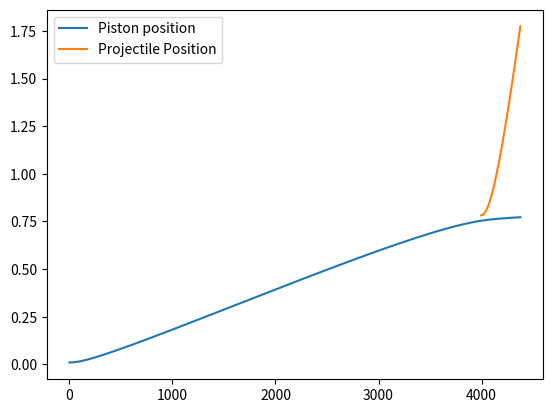

Write Python code to recreate this figure.
# -*- coding: utf-8 -*-
"""
Created on Fri Dec  3 11:44:15 2021

@author: Group 47
"""
import numpy as np
from matplotlib import pyplot as plt

# COMBUSTION CHAMBER VALUES
D_c = 100e-3    # Diameter of the Combustion Chamber
L_c = 0.20      # Length of the Combustion Chamber
P0_c = 70e+6    # Initial pressure in the Combustion Chamber (before detonation)
gamma_c = 1.4   # Gamma for the combustion products

# PISTON VALUES
D_pis = 12e-3   # Diameter of piston
m_pis = 600e-3  # Mass of the piston
mu_pis = 0.4    # Coefficient of friction for the piston against the pump tube

# PUMP TUBE VALUES
P0_pt = 300e+3   # Initial pressure in the pump tube (ahead of the piston)
L0_pt = 0.8      # Length of the pump tube
D_pt = D_pis     # Diameter of the pump tube

# RUPTURE DISK VALUES
P_rupt = 16e+6  # Pressure at which the rupture disk ruptures

# BARREL VALUES
L_b = 1         # Length of the barrel
D_b = 5e-3      # Diameter of the barrel
P0_b = 0.1      # Initial upstream pressure in the barrel
gamma_lg = 1.4  # Gamma for the light gas

# IMPACT CHAMBER
gamma_ic = 1.4  # Gamma for the (near vaccum) gas in the impact chamber
V_ic = 1 

# PROJECTILE & SABOT VALUES
m_pr = 1e-3     # Projectile mass
m_sb = 0.47e-3  # Sabot Mass
mu_sb = 0.4     # Sabot Friction coeff.

# SIMULATION DETAILS
delta_t = 1e-5  # Time step length

# Calculating areas from diameters
A_c = np.pi * (D_c/2)**2
A_pt = np.pi * (D_pt/2)**2
A_b = np.pi * (D_b/2)**2
A_pis = np.pi * (D_pis/2)**2


# | COMBUSTION |   PISTON   | RUPTURE DISK | PROJECTILE |
# |    _c      | _c/_pis/_pt|     _rup     |    _pr     |

# _c   = combustion
# _pis = piston
# _pt  = pump tube
# _pr  = projectile
# _sb  = sabot

# t = time
# T = temperature
# P = Pressure
# v = velocity
# V = Volume
# a = acceleration
# x = displacement
def DoIt(A_c = A_c, L_c = L_c, P0_c = P0_c, gamma_c = gamma_c,\
         A_pis = A_pis, m_pis = m_pis, mu_pis = mu_pis, \
         P0_pt = P0_pt, L0_pt = L0_pt, A_pt = A_pt,\
         P_rupt = P_rupt,\
         L_b =  L_b, D_b = D_b, P0_b = P0_b, gamma_lg = gamma_lg,\
         m_pr = m_pr, m_sb = m_sb, mu_sb = mu_sb,\
         gamma_ic = gamma_ic, V_ic = V_ic,\
         delta_t = delta_t):
    # DEFINING ARRAYS
    """
    any initial value that's in one of these arrays that is NOT a 
    variable will need to be replaced, I've just put in some placeholder
    values so that I can test the program.
    - Euan
    """
    
    P_pt_array = [P0_pt]      # PUMP TUBE Pressure Ahead of Piston
    P_b_array = [1e-3]      # BARREL PRESSURE Behind the projectile
    x_pis_array = [0.01]    # PISTON DISPLACEMENT from initial position
    x_pr_array = [0.01]      # PROJECTILE DISPLACEMENT from initial position
    v_pis_array = [0]       # PISTON VELOCITY
    v_pr_array = [0]         # PROJECTILE VELOCITY
    a_pis_array = [0]       # PISTON ACCELERATION
    a_pr_array = [0]         # PROJECTILE ACCELERATION
    Vol_pis_array = [0]     # PISTON/COMB. VOLUME of chamber
    Vol_p_array = [0]       # 
    n_array = [] # Counts the time step number
    t_array = [] # Holds the time step value
    
    # COMBUSTION CHAMBER
    P_c_array = [P0_c] # Combustion chamber pressure array, starts with pressure for now 
    
    # DISK RUPTURE BOOLEANS
    diskBroken = False
    diskJustBroken = True
    
    
    
    def combustElement():
        """ Handles the current pressure in the combustion chamber.
            Current time drives the initial expansion and increase in pressure.
            Position of piston drives the decrease in pressure due to expansion.
            """
        P_c = P_c_array[0]*np.power(x_pis_array[0]/x_pis_array[-1], gamma_c)
        P_c_array.append(P_c)
        
        
    def pistonElement():
        """ Handles a single time step element of the piston along the
            pump tube."""
        delta_P = P_c_array[-1] - P_pt_array[-1]
        F_pressure = delta_P*A_pis
        F_fric = mu_pis*0  # change later
        F_res = F_pressure - F_fric
        a_pis = F_res/m_pis
        a_pis_array.append(a_pis)
        v_pis = v_pis_array[-1] + a_pis*delta_t
        x_pis = v_pis_array[-1]*delta_t + 0.5*a_pis*(delta_t**2) + x_pis_array[-1] 
        v_pis_array.append(v_pis)
        x_pis_array.append(x_pis)
        
        
       
        P_pt = P_pt_array[0]*np.power((L0_pt - x_pis_array[0])/(L0_pt - x_pis_array[-1]), gamma_lg)
        P_pt_array.append(P_pt)
        
        
    

    
    def barrelElement():
        """ Handles a single time step element of the projectile/sabot 
            combination along the barrel.
            When this function is run, each time step will have two entries 
            for the pump tube pressure. """
        # Movement of Sabot/Projectile
        delta_P_pr = P_pt_array[-1] - P_b_array[-1]
        F_pressure = delta_P_pr*A_b
        F_fric = mu_sb*0 # change later
        F_res = F_pressure - F_fric
        a_pr = F_res/(m_pr + m_sb)
        a_pr_array.append(a_pr)
        v_pr = v_pr_array[-1] + a_pr*delta_t
        x_pr = v_pr_array[-1]*delta_t + 0.5*a_pr*(delta_t**2) + x_pr_array[-1]
        v_pr_array.append(v_pr)
        x_pr_array.append(x_pr)
        
        # Movement of Piston
        delta_P_pis = P_c_array[-1] - P_pt_array[-1]
        F_pressure = delta_P_pis*A_pis
        F_fric = mu_pis*0  # change later
        F_res = F_pressure - F_fric
        a_pis = F_res/m_pis
        a_pis_array.append(a_pis)
        v_pis = v_pis_array[-1] + a_pis*delta_t
        x_pis = v_pis_array[-1]*delta_t + 0.5*a_pis*(delta_t**2) + x_pis_array[-1] 
        v_pis_array.append(v_pis)
        x_pis_array.append(x_pis)
        
        # Calculation of (changed) pressures
        P_c = P_c_array[0]*np.power(x_pis_array[0]/x_pis_array[-1], gamma_c)
        P_c_array.append(P_c)
        P_pt = P_pt_array[0]*np.power((A_pis*(L0_pt - x_pis_array[0]))/(A_pis*(L0_pt - x_pis_array[-1]) + A_b*x_pr_array[-1]), gamma_lg)
        P_pt_array.append(P_pt)
        P_b = P_b_array[0]*np.power((V_ic + A_b*(L_b - x_pr_array[0]))/(V_ic + A_b*(L_b - x_pr_array[-1])), gamma_ic)
        P_b_array.append(P_b)
        
    
    i = 0
    n_array.append(i)
    t_array.append(i*delta_t)
    while x_pr_array[-1] < L_b:
        if P_pt_array[-1] < P_rupt and diskBroken == False:
            # Disk unbroken, just the pump tube
            combustElement()
            pistonElement()
            #print(P_t_array[-1])
        elif diskJustBroken == True:
            # Disk broken - pump tube and sabot dynamics
            print("Barrel Reached at n = "+str(n_array[-1])+" (or "+str(t_array[-1])+"s)")
            diskBroken = True
            diskJustBroken = False
            n_disk_rupture = n_array[-1]
            barrelElement()
        else:
            # Disk broken- pump tube and sabot dynamics
            barrelElement()
        
        i += 1
        n_array.append(i)
        t_array.append(i*delta_t)
    
    """
    # Seperating out the pump tube pressure disk rupture
    P_t_barrelElement = []
    P_t_pistonElement = []
    P_t_average = P_t_array[0:n_disk_rupture]
    
    for i in range(n_disk_rupture, n_disk_rupture + len(n_array[n_disk_rupture:-1])):
        P_t_barrelElement.append(P_t_array[i])
        P_t_pistonElement.append(P_t_array[i+1])
        P_t_average.append(0.5*(P_t_array[i]+ P_t_array[i+1]))
     """   
                
    return n_array, t_array, x_pis_array, x_pr_array, n_disk_rupture, P_c_array

data = DoIt() # Data format: n_array, t_array, x_pis_array, x_p_array, n_disk_rupture, P_c_array
"""
fig, ax = plt.subplots(constrained_layout=True)
ax.plot(data[4][0:-1], data[2], color = "blue")
ax.tick_params(axis = 'y', labelcolor = "blue")
ax.set_xlabel("Step number")
ax.set_ylabel("Position [m]", color = "blue")
ax.axhline(y = L_t0, color = "black", ls = '--')
ax2 = ax.twinx()
ax2.plot(data[4][0:-1],data[3], color =  "red")
ax2.tick_params(axis = 'y', labelcolor = "red")
ax2.set_ylabel("Acceleration [m/s^2]", color = "red")
"""
"""
ax3 = ax2.twinx()
ax3.plot(data[4], data[6], color = "green")
ax3.tick_params(axis = 'y', labelcolor = "green")
ax3.set_ylabel("Velocity", color = "green")
plt.show()
"""
"""
fig, ax = plt.subplots(constrained_layout=True)
ax.plot(data[4], data[1], color = "blue")
ax.tick_params(axis = 'y', labelcolor = "blue")
ax.set_xlabel("Step number")
ax.set_ylabel("P_c (behind)", color = "blue")
ax2 = ax.twinx()
ax2.plot(data[4], data[0], color =  "red")
ax2.tick_params(axis = 'y', labelcolor = "red")
ax2.set_ylabel("P_t (infront)", color = "red")
plt.show()
"""

p_pos_to_plot = []
for i in range(0, len(data[3])):
    p_pos_to_plot.append(data[3][i] + data[2][-1])

plt.plot(data[0], data[2])
plt.plot(data[0][data[4]:], p_pos_to_plot)
plt.legend(["Piston position", "Projectile Position"])
